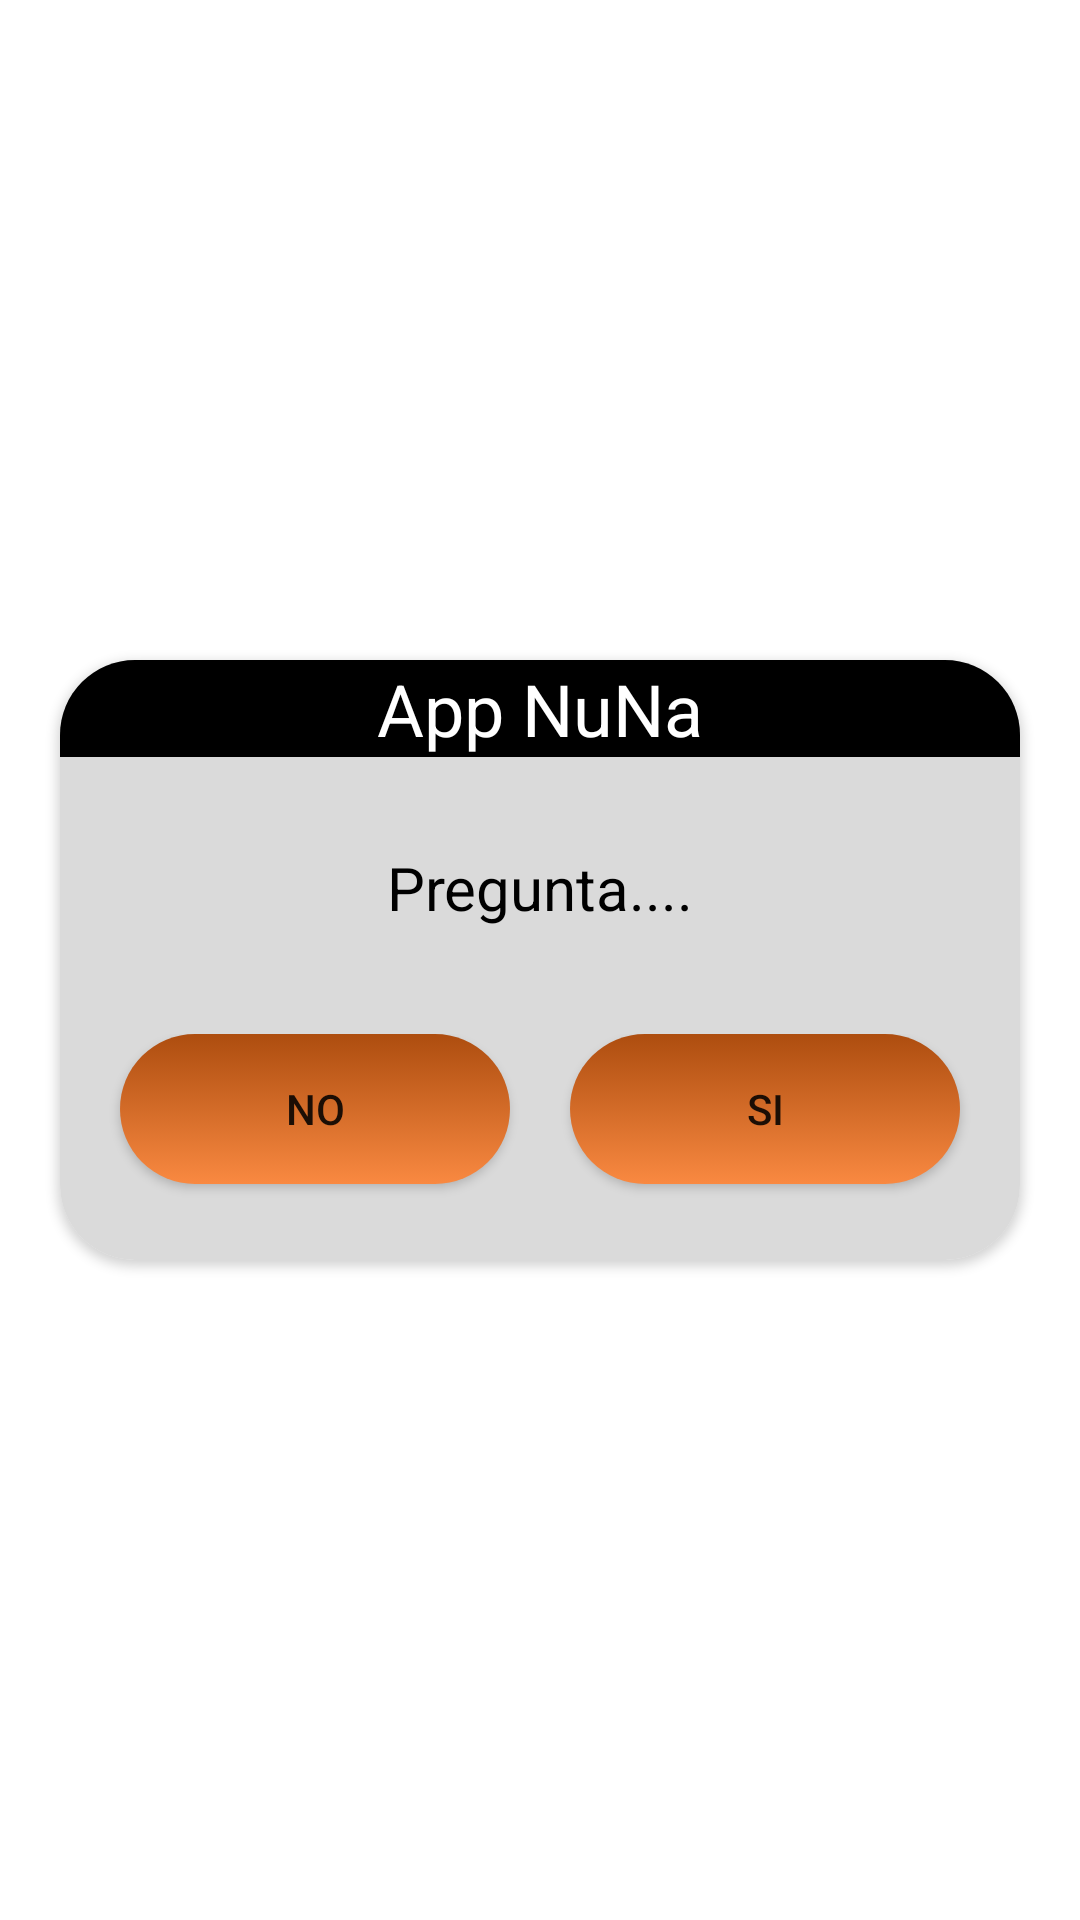

This screen was rendered from an Android layout file. Write that file and the resources it references.
<!-- AndroidManifest.xml: application theme Theme.EcoClub -->
<!-- res/layout/dialog_fragment_two_answer.xml -->
<?xml version="1.0" encoding="utf-8"?>
<androidx.constraintlayout.widget.ConstraintLayout xmlns:android="http://schemas.android.com/apk/res/android"
    xmlns:app="http://schemas.android.com/apk/res-auto"
    xmlns:tools="http://schemas.android.com/tools"
    android:layout_width="match_parent"
    android:layout_height="match_parent">

    <androidx.cardview.widget.CardView
        android:layout_width="match_parent"
        android:layout_height="200dp"
        app:cardCornerRadius="25dp"
        android:layout_marginLeft="20dp"
        android:layout_marginRight="20dp"
        app:layout_constraintBottom_toBottomOf="parent"
        app:layout_constraintEnd_toEndOf="parent"
        app:layout_constraintStart_toStartOf="parent"
        app:layout_constraintTop_toTopOf="parent">

        <LinearLayout
            android:layout_width="match_parent"
            android:layout_height="match_parent"
            android:background="@color/gray_light"
            android:orientation="vertical">

            <TextView
                android:id="@+id/textView"
                android:layout_width="match_parent"
                android:layout_height="wrap_content"
                android:background="@color/black"
                android:text="App NuNa"
                android:textAlignment="center"
                android:textColor="#ffffff"
                android:textSize="24sp" />

            <TextView
                android:id="@+id/textAnswer"
                android:layout_width="match_parent"
                android:layout_height="wrap_content"
                android:layout_marginTop="30dp"
                android:layout_weight="1"
                android:text="Pregunta...."
                android:textAlignment="center"
                android:textColor="#000000"
                android:textSize="20sp" />

            <LinearLayout
                android:layout_width="match_parent"
                android:layout_height="40dp"
                android:layout_weight="1"
                android:orientation="horizontal">

                <androidx.appcompat.widget.AppCompatButton
                    android:id="@+id/btnNo"
                    android:layout_width="wrap_content"
                    android:layout_height="wrap_content"
                    android:layout_marginLeft="20dp"
                    android:layout_weight="1"
                    android:background="@drawable/custom_boton_atras"
                    android:text="No" />

                <Space
                    android:layout_width="20dp"
                    android:layout_height="match_parent" />

                <androidx.appcompat.widget.AppCompatButton
                    android:id="@+id/btnSi"
                    android:layout_width="wrap_content"
                    android:layout_height="wrap_content"
                    android:layout_marginRight="20dp"
                    android:layout_weight="1"
                    android:background="@drawable/custom_boton_atras"
                    android:text="Si" />
            </LinearLayout>

        </LinearLayout>

    </androidx.cardview.widget.CardView>

</androidx.constraintlayout.widget.ConstraintLayout>
<!-- resources referenced by this layout -->
<resources>
  <color name="black">#FF000000</color>
  <color name="gray_light">#DADADA</color>
  <!-- drawable custom_boton_atras (drawable) -->
  <?xml version="1.0" encoding="utf-8"?>
  <selector xmlns:android="http://schemas.android.com/apk/res/android">
  
      
      <item
          android:state_pressed="true"
          android:drawable="@drawable/button_press_atras"/>
      
      <item
          android:drawable="@drawable/button_default_atras"/>
  
  </selector>
  <style name="Theme.EcoClub" parent="Theme.MaterialComponents.DayNight.NoActionBar">
          
          <item name="colorPrimary">@color/purple_500</item>
          <item name="colorPrimaryVariant">@color/purple_700</item>
          <item name="colorOnPrimary">@color/white</item>
          
          <item name="colorSecondary">@color/teal_200</item>
          <item name="colorSecondaryVariant">@color/teal_700</item>
          <item name="colorOnSecondary">@color/black</item>
          
          <item name="android:statusBarColor">?attr/colorPrimaryVariant</item>
          
      </style>
  <!-- drawable button_press_atras (drawable) -->
  <?xml version="1.0" encoding="utf-8"?>
  <shape xmlns:android="http://schemas.android.com/apk/res/android"
      android:shape="rectangle">
  
      <gradient
          android:angle="90"
          android:startColor="#F9A975"
          android:endColor="#F98941"
          />
  
      <corners
          android:radius="60dp" />
  
      <padding
          android:bottom="0dp"
          android:left="0dp"
          android:right="0dp"
          android:top="0dp" />
  
      <size
          android:height="50dp"
          android:width="100dp" />
  
  </shape>
  <!-- drawable button_default_atras (drawable) -->
  <?xml version="1.0" encoding="utf-8"?>
  <shape xmlns:android="http://schemas.android.com/apk/res/android"
      android:shape="rectangle">
  
      <gradient
          android:angle="90"
          android:startColor="#F98941"
          android:endColor="#AD4D0F"
          />
  
      <corners
          android:radius="60dp" />
  
      <padding
          android:bottom="0dp"
          android:left="0dp"
          android:right="0dp"
          android:top="0dp" />
  
      <size
          android:height="50dp"
          android:width="100dp" />
  
  </shape>
  <color name="purple_500">#FF6200EE</color>
  <color name="purple_700">#FF3700B3</color>
  <color name="white">#FFFFFFFF</color>
  <color name="teal_200">#FF03DAC5</color>
  <color name="teal_700">#FF018786</color>
</resources>
